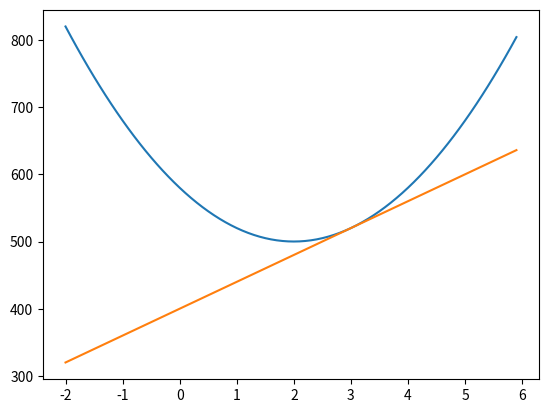

This figure's Python source:
import numpy as np
import matplotlib.pyplot as plt
from sympy import Derivative, symbols


def num_diff(f, x):
    h = 1e-4
    return (f(x+h) - f(x-h)) / (2*h)

def tangentLine(f, x):
    d = num_diff(f, x)
    print(d)
    y = f(x) - d*x
    print(y)

    return lambda t: d*t + y


x = symbols('x')

f = 20*(x-2)**2 + 500
fprime = Derivative(f, x).doit()
print(fprime)
print(fprime.subs({x: 3}))
print(fprime.subs(x, 3))


def g(x):
    return 20*(x-2)**2 + 500

print(num_diff(g, 3))


x = np.arange(-2, 6, 0.1)
y1 = g(x)
y2 = tangentLine(g, 3)(x)

plt.plot(x, y1)
plt.plot(x, y2)
plt.show()
